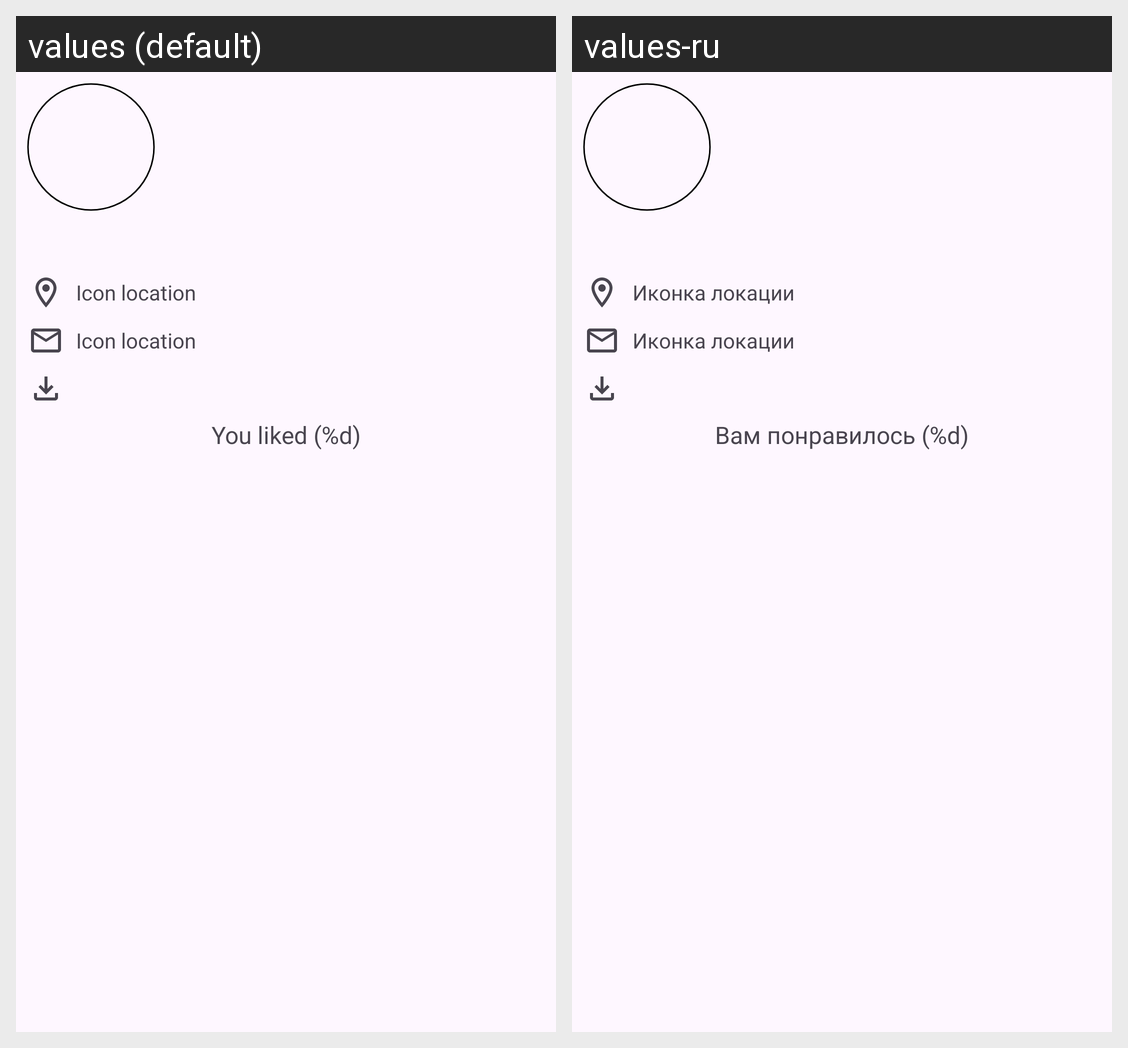

Locale-by-locale string values for the Android screen shown in this grid:
Android screen res/layout/fragment_profile.xml rendered under 2 locales, left to right: values (default), values-ru. Device: Nexus 5 (rendered at 1080×1920; each locale shown at half size, 540×960, under a caption strip naming it); theme Theme.Unsplash.
Strings drawn on this screen, with the default value and each locale's value (text and hints the layout hard-codes, and strings that could not be matched under every locale, appear in the picture but are not listed):

description_icon_location
  values: Icon location
  values-ru: Иконка локации

you_liked
  values: You liked (%d)
  values-ru: Вам понравилось (%d)
